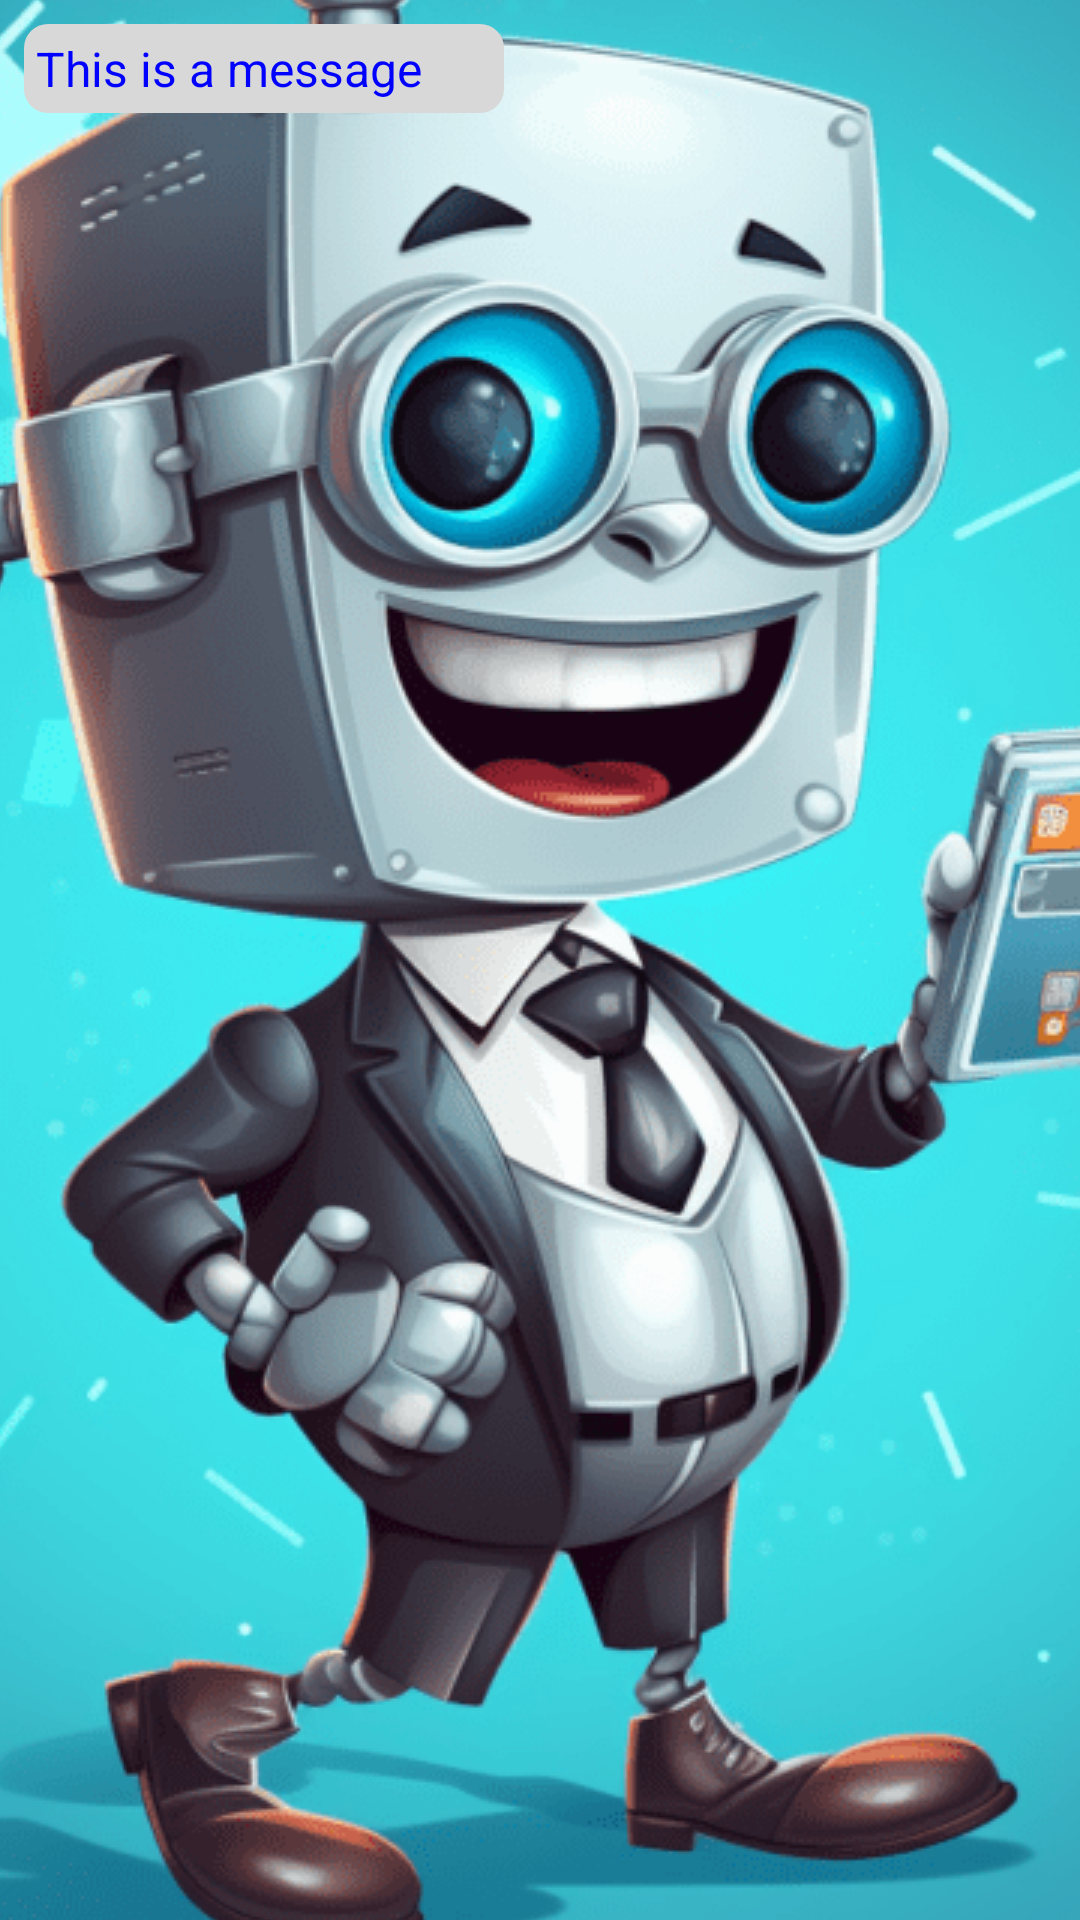

Here is an Android app screen rendered from its layout file. Give the layout XML and the strings, colors and styles it references.
<!-- AndroidManifest.xml: application theme Theme.Eazy -->
<!-- res/layout/message_layout.xml -->
<?xml version="1.0" encoding="utf-8"?>
<LinearLayout xmlns:android="http://schemas.android.com/apk/res/android"
    android:layout_width="match_parent"
    android:layout_height="wrap_content"
    android:gravity="start"
    android:padding="8dp"
    android:id="@+id/messageLayout"
    >

    <TextView
        android:id="@+id/message"
        android:layout_width="160dp"
        android:layout_height="wrap_content"
        android:textSize="16sp"
        android:text="This is a message"
        android:textColor="@color/blue"
        android:background="@drawable/rounded_rect"
        android:backgroundTint="@color/cream"
        android:padding="4dp"
        />

</LinearLayout>
<!-- resources referenced by this layout -->
<resources>
  <color name="blue">#FF0000FF</color>
  <color name="cream">#FFD8D8D8</color>
  <!-- drawable rounded_rect (drawable) -->
  <?xml version="1.0" encoding="utf-8"?>
  <shape xmlns:android="http://schemas.android.com/apk/res/android"
      >
      <padding
          android:left="4dp"
          android:right="4dp"
          android:top="4dp"
          android:bottom="4dp"
          />
      <corners
          android:bottomLeftRadius="8dp"
          android:topLeftRadius="8dp"
          android:bottomRightRadius="8dp"
          android:topRightRadius="8dp"
          />
  </shape>
  <style name="Theme.Eazy" parent="Base.Theme.Eazy" />
  <style name="Base.Theme.Eazy" parent="Theme.Material3.DayNight.NoActionBar">
          <item name="android:windowBackground">@drawable/splash_screen</item>
          
          
      </style>
  <!-- drawable splash_screen (drawable) -->
  <?xml version="1.0" encoding="utf-8"?>
  <layer-list xmlns:android="http://schemas.android.com/apk/res/android">
  
      <item android:drawable="@android:color/white"/>
  
      <item>
  
          <bitmap
              android:src="@drawable/bot"
              android:gravity="center"/>
  
      </item>
  
  </layer-list>
  <!-- drawable bot: png bitmap (drawable, 183215 bytes) -->
</resources>
